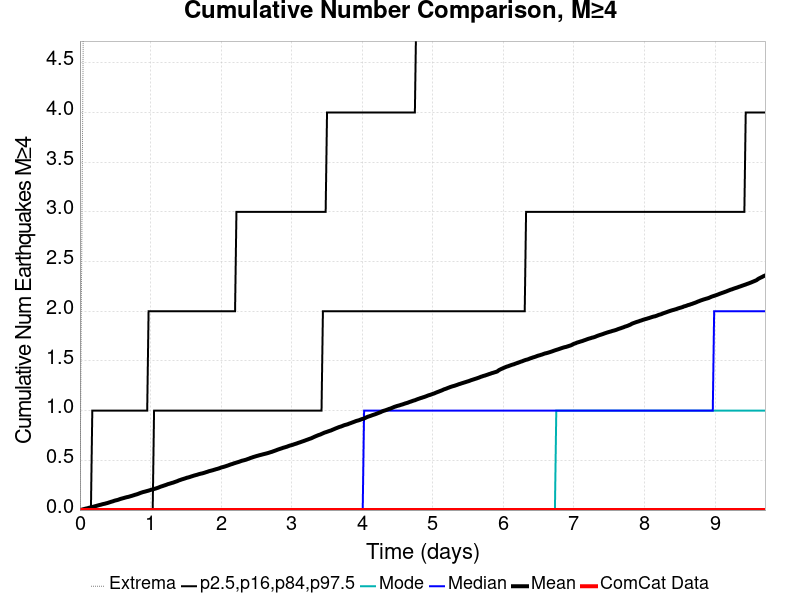

Source data for this figure (header and first rows):
Time (days), ComCat Data, Simulation Mean, Simulation Median, Simulation Mode, Simulation Minimum, Simulation Maximum, 2.5 %-ile, 16 %-ile, 84 %-ile, 97.5 %-ile
0.0, 0.0, 0.0, 0.0, 0.0, 0.0, 0.0, 0.0, 0.0, 0.0, 0.0
0.01945, 0.0, 0.0028, 0.0, 0.0, 0.0, 2.0, 0.0, 0.0, 0.0, 0.0
0.03891, 0.0, 0.0066, 0.0, 0.0, 0.0, 4.0, 0.0, 0.0, 0.0, 0.0
0.05836, 0.0, 0.0102, 0.0, 0.0, 0.0, 6.0, 0.0, 0.0, 0.0, 0.0
0.07782, 0.0, 0.014, 0.0, 0.0, 0.0, 8.0, 0.0, 0.0, 0.0, 0.0
0.09727, 0.0, 0.0169, 0.0, 0.0, 0.0, 9.0, 0.0, 0.0, 0.0, 0.0
0.1167, 0.0, 0.0201, 0.0, 0.0, 0.0, 9.0, 0.0, 0.0, 0.0, 0.0
0.1362, 0.0, 0.0244, 0.0, 0.0, 0.0, 9.0, 0.0, 0.0, 0.0, 0.0
0.1556, 0.0, 0.0275, 0.0, 0.0, 0.0, 9.0, 0.0, 0.0, 0.0, 0.0
0.1751, 0.0, 0.0309, 0.0, 0.0, 0.0, 9.0, 0.0, 0.0, 0.0, 1.0
0.1945, 0.0, 0.0345, 0.0, 0.0, 0.0, 9.0, 0.0, 0.0, 0.0, 1.0
0.214, 0.0, 0.0385, 0.0, 0.0, 0.0, 9.0, 0.0, 0.0, 0.0, 1.0
0.2335, 0.0, 0.0419, 0.0, 0.0, 0.0, 10.0, 0.0, 0.0, 0.0, 1.0
0.2529, 0.0, 0.0461, 0.0, 0.0, 0.0, 10.0, 0.0, 0.0, 0.0, 1.0
0.2724, 0.0, 0.0501, 0.0, 0.0, 0.0, 10.0, 0.0, 0.0, 0.0, 1.0
0.2918, 0.0, 0.0531, 0.0, 0.0, 0.0, 10.0, 0.0, 0.0, 0.0, 1.0
0.3113, 0.0, 0.0571, 0.0, 0.0, 0.0, 11.0, 0.0, 0.0, 0.0, 1.0
0.3307, 0.0, 0.0607, 0.0, 0.0, 0.0, 11.0, 0.0, 0.0, 0.0, 1.0
0.3502, 0.0, 0.0636, 0.0, 0.0, 0.0, 11.0, 0.0, 0.0, 0.0, 1.0
0.3696, 0.0, 0.0673, 0.0, 0.0, 0.0, 11.0, 0.0, 0.0, 0.0, 1.0
0.3891, 0.0, 0.0707, 0.0, 0.0, 0.0, 12.0, 0.0, 0.0, 0.0, 1.0
0.4086, 0.0, 0.0755, 0.0, 0.0, 0.0, 12.0, 0.0, 0.0, 0.0, 1.0
0.428, 0.0, 0.0798, 0.0, 0.0, 0.0, 13.0, 0.0, 0.0, 0.0, 1.0
0.4475, 0.0, 0.0843, 0.0, 0.0, 0.0, 13.0, 0.0, 0.0, 0.0, 1.0
0.4669, 0.0, 0.0881, 0.0, 0.0, 0.0, 13.0, 0.0, 0.0, 0.0, 1.0
0.4864, 0.0, 0.0935, 0.0, 0.0, 0.0, 13.0, 0.0, 0.0, 0.0, 1.0
0.5058, 0.0, 0.0973, 0.0, 0.0, 0.0, 13.0, 0.0, 0.0, 0.0, 1.0
0.5253, 0.0, 0.1004, 0.0, 0.0, 0.0, 13.0, 0.0, 0.0, 0.0, 1.0
0.5447, 0.0, 0.1043, 0.0, 0.0, 0.0, 13.0, 0.0, 0.0, 0.0, 1.0
0.5642, 0.0, 0.1096, 0.0, 0.0, 0.0, 13.0, 0.0, 0.0, 0.0, 1.0
0.5836, 0.0, 0.114, 0.0, 0.0, 0.0, 13.0, 0.0, 0.0, 0.0, 1.0
0.6031, 0.0, 0.1176, 0.0, 0.0, 0.0, 13.0, 0.0, 0.0, 0.0, 1.0
0.6226, 0.0, 0.1215, 0.0, 0.0, 0.0, 14.0, 0.0, 0.0, 0.0, 1.0
0.642, 0.0, 0.1255, 0.0, 0.0, 0.0, 14.0, 0.0, 0.0, 0.0, 1.0
0.6615, 0.0, 0.1293, 0.0, 0.0, 0.0, 16.0, 0.0, 0.0, 0.0, 1.0
0.6809, 0.0, 0.1319, 0.0, 0.0, 0.0, 16.0, 0.0, 0.0, 0.0, 1.0
0.7004, 0.0, 0.1359, 0.0, 0.0, 0.0, 16.0, 0.0, 0.0, 0.0, 1.0
0.7198, 0.0, 0.1398, 0.0, 0.0, 0.0, 16.0, 0.0, 0.0, 0.0, 1.0
0.7393, 0.0, 0.144, 0.0, 0.0, 0.0, 16.0, 0.0, 0.0, 0.0, 1.0
0.7587, 0.0, 0.1482, 0.0, 0.0, 0.0, 16.0, 0.0, 0.0, 0.0, 1.0
0.7782, 0.0, 0.153, 0.0, 0.0, 0.0, 16.0, 0.0, 0.0, 0.0, 1.0
0.7977, 0.0, 0.1568, 0.0, 0.0, 0.0, 16.0, 0.0, 0.0, 0.0, 1.0
0.8171, 0.0, 0.161, 0.0, 0.0, 0.0, 16.0, 0.0, 0.0, 0.0, 1.0
0.8366, 0.0, 0.1664, 0.0, 0.0, 0.0, 16.0, 0.0, 0.0, 0.0, 1.0
0.856, 0.0, 0.172, 0.0, 0.0, 0.0, 16.0, 0.0, 0.0, 0.0, 1.0
0.8755, 0.0, 0.1767, 0.0, 0.0, 0.0, 16.0, 0.0, 0.0, 0.0, 1.0
0.8949, 0.0, 0.181, 0.0, 0.0, 0.0, 17.0, 0.0, 0.0, 0.0, 1.0
0.9144, 0.0, 0.1844, 0.0, 0.0, 0.0, 17.0, 0.0, 0.0, 0.0, 1.0
0.9338, 0.0, 0.1882, 0.0, 0.0, 0.0, 18.0, 0.0, 0.0, 0.0, 1.0
0.9533, 0.0, 0.192, 0.0, 0.0, 0.0, 18.0, 0.0, 0.0, 0.0, 1.0
0.9727, 0.0, 0.1958, 0.0, 0.0, 0.0, 19.0, 0.0, 0.0, 0.0, 2.0
0.9922, 0.0, 0.2, 0.0, 0.0, 0.0, 20.0, 0.0, 0.0, 0.0, 2.0
1.012, 0.0, 0.205, 0.0, 0.0, 0.0, 20.0, 0.0, 0.0, 0.0, 2.0
1.031, 0.0, 0.2075, 0.0, 0.0, 0.0, 20.0, 0.0, 0.0, 0.0, 2.0
1.051, 0.0, 0.212, 0.0, 0.0, 0.0, 22.0, 0.0, 0.0, 1.0, 2.0
1.07, 0.0, 0.2159, 0.0, 0.0, 0.0, 23.0, 0.0, 0.0, 1.0, 2.0
1.089, 0.0, 0.2206, 0.0, 0.0, 0.0, 23.0, 0.0, 0.0, 1.0, 2.0
1.109, 0.0, 0.2252, 0.0, 0.0, 0.0, 23.0, 0.0, 0.0, 1.0, 2.0
1.128, 0.0, 0.231, 0.0, 0.0, 0.0, 23.0, 0.0, 0.0, 1.0, 2.0
1.148, 0.0, 0.2365, 0.0, 0.0, 0.0, 23.0, 0.0, 0.0, 1.0, 2.0
... 440 more rows
